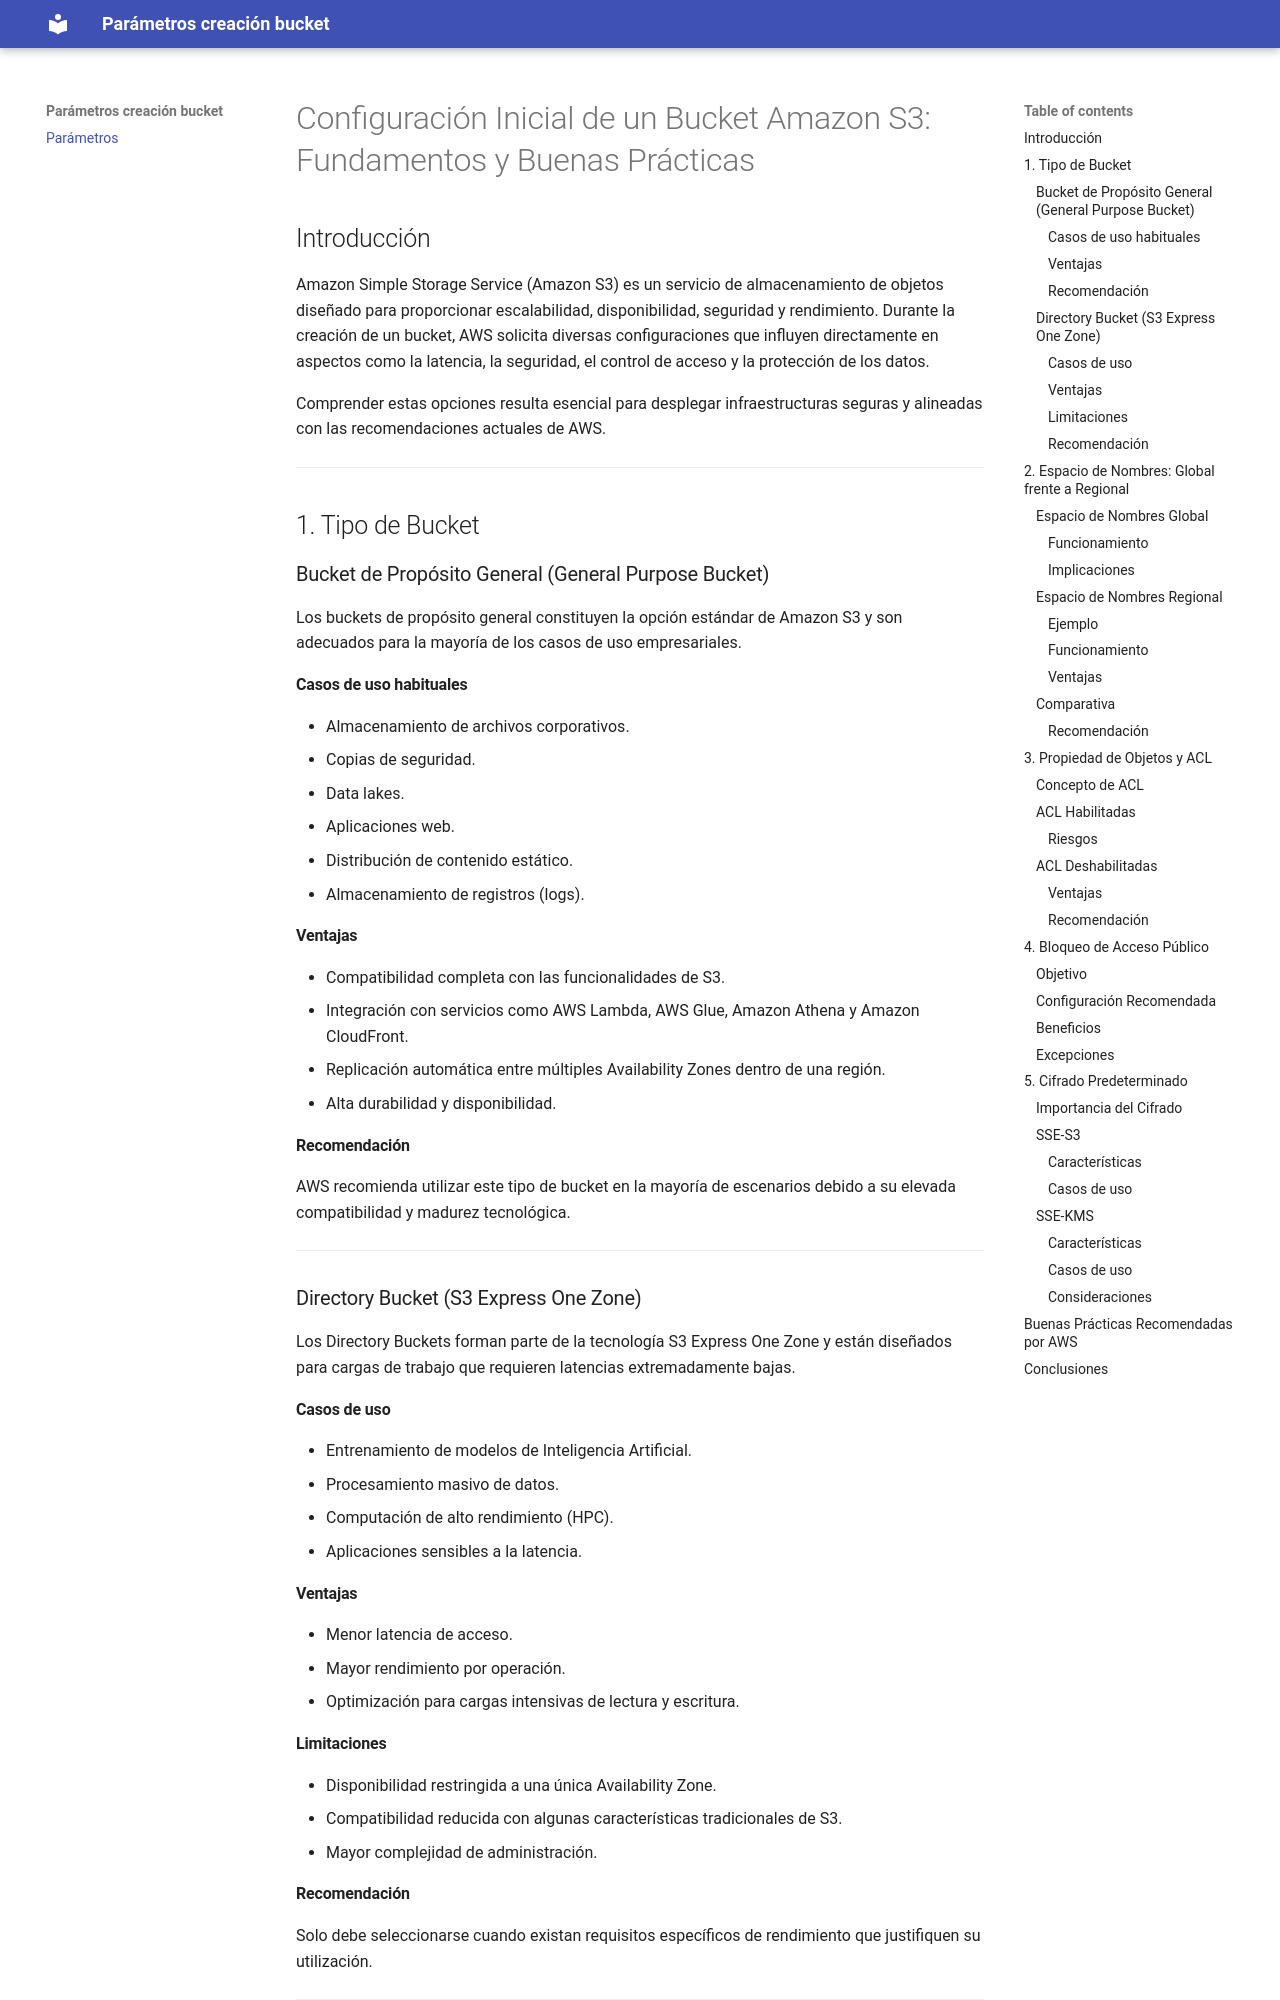

repository: rgcenteno/ABDAN-UD02 · page: index.html · generator: mkdocs

# Configuración Inicial de un Bucket Amazon S3: Fundamentos y Buenas Prácticas

## Introducción

Amazon Simple Storage Service (Amazon S3) es un servicio de almacenamiento de objetos diseñado para proporcionar escalabilidad, disponibilidad, seguridad y rendimiento. Durante la creación de un bucket, AWS solicita diversas configuraciones que influyen directamente en aspectos como la latencia, la seguridad, el control de acceso y la protección de los datos.

Comprender estas opciones resulta esencial para desplegar infraestructuras seguras y alineadas con las recomendaciones actuales de AWS.

---

## 1. Tipo de Bucket

### Bucket de Propósito General (General Purpose Bucket)

Los buckets de propósito general constituyen la opción estándar de Amazon S3 y son adecuados para la mayoría de los casos de uso empresariales.

#### Casos de uso habituales

- Almacenamiento de archivos corporativos.
- Copias de seguridad.
- Data lakes.
- Aplicaciones web.
- Distribución de contenido estático.
- Almacenamiento de registros (logs).

#### Ventajas

- Compatibilidad completa con las funcionalidades de S3.
- Integración con servicios como AWS Lambda, AWS Glue, Amazon Athena y Amazon CloudFront.
- Replicación automática entre múltiples Availability Zones dentro de una región.
- Alta durabilidad y disponibilidad.

#### Recomendación

AWS recomienda utilizar este tipo de bucket en la mayoría de escenarios debido a su elevada compatibilidad y madurez tecnológica.

---

### Directory Bucket (S3 Express One Zone)

Los Directory Buckets forman parte de la tecnología S3 Express One Zone y están diseñados para cargas de trabajo que requieren latencias extremadamente bajas.

#### Casos de uso

- Entrenamiento de modelos de Inteligencia Artificial.
- Procesamiento masivo de datos.
- Computación de alto rendimiento (HPC).
- Aplicaciones sensibles a la latencia.

#### Ventajas

- Menor latencia de acceso.
- Mayor rendimiento por operación.
- Optimización para cargas intensivas de lectura y escritura.
